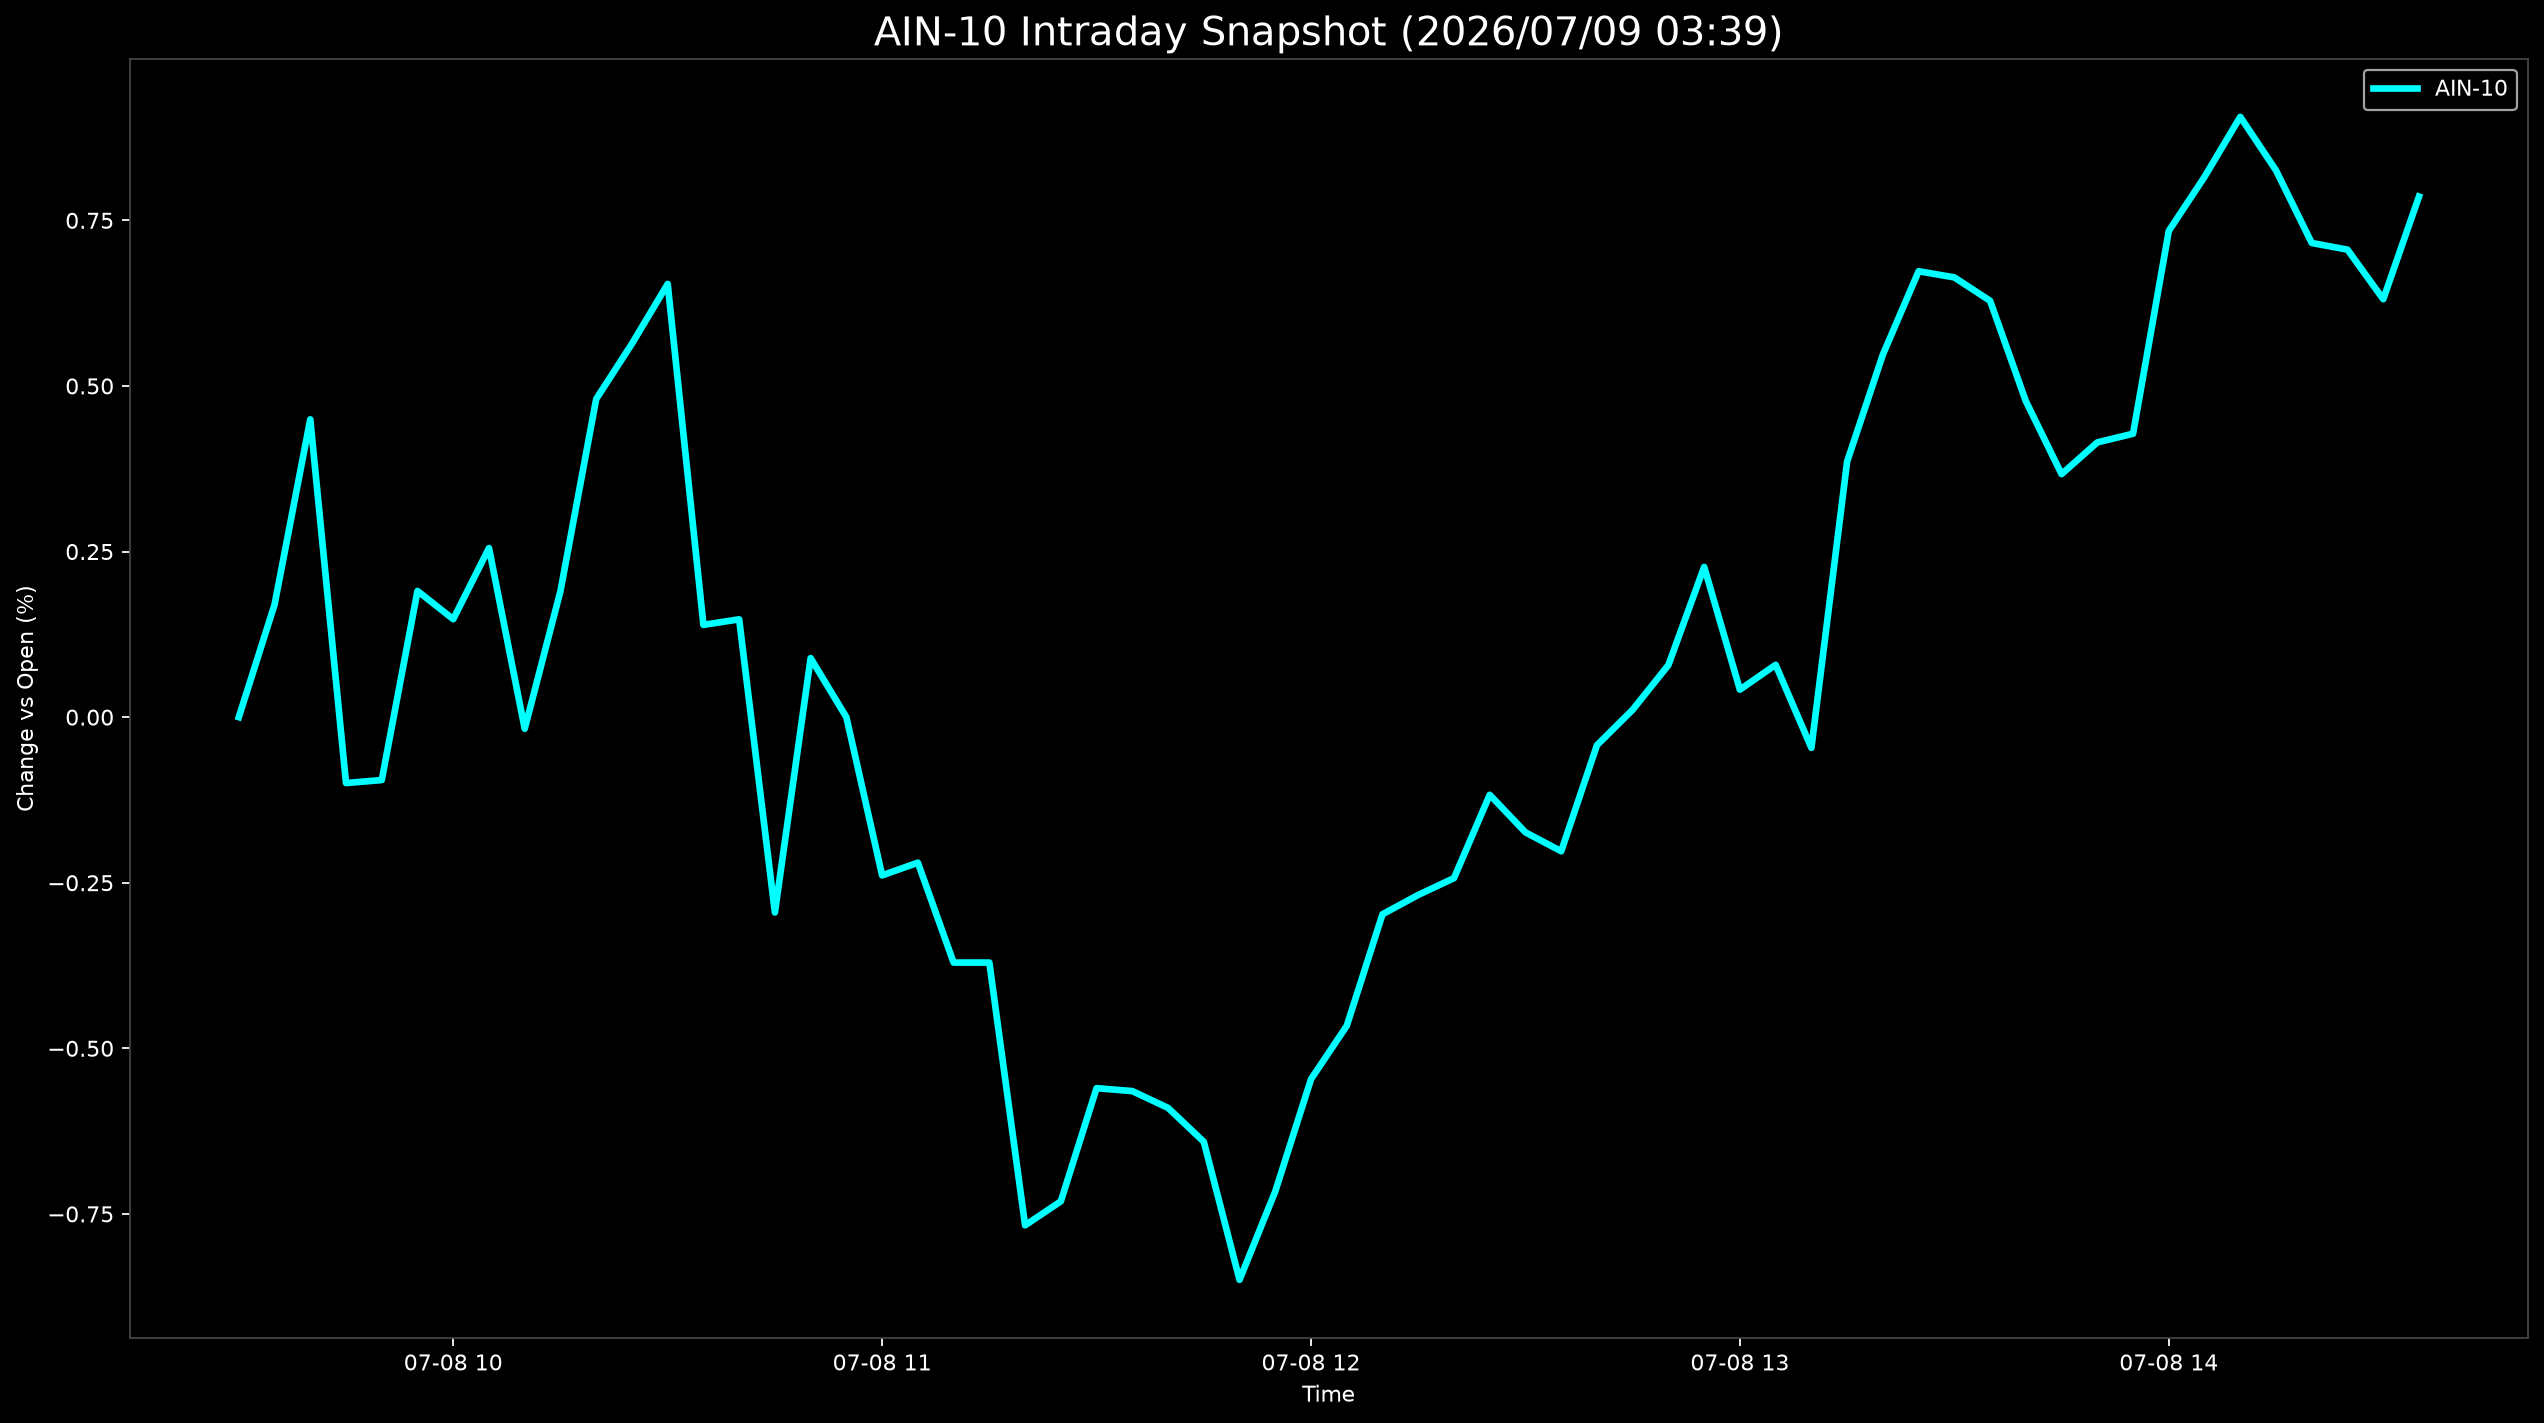

Data behind this chart, as committed beside it:
Datetime, AIN-10
2026-07-08 09:30:00, 0.0
2026-07-08 09:35:00, 0.1697
2026-07-08 09:40:00, 0.4495
2026-07-08 09:45:00, -0.09956
2026-07-08 09:50:00, -0.09495
2026-07-08 09:55:00, 0.1905
2026-07-08 10:00:00, 0.1479
2026-07-08 10:05:00, 0.2553
2026-07-08 10:10:00, -0.01754
2026-07-08 10:15:00, 0.1904
2026-07-08 10:20:00, 0.4803
2026-07-08 10:25:00, 0.5638
2026-07-08 10:30:00, 0.654
2026-07-08 10:35:00, 0.1393
2026-07-08 10:40:00, 0.1477
2026-07-08 10:45:00, -0.2948
2026-07-08 10:50:00, 0.0891
2026-07-08 10:55:00, -0.0001206
2026-07-08 11:00:00, -0.2389
2026-07-08 11:05:00, -0.2197
2026-07-08 11:10:00, -0.3706
2026-07-08 11:15:00, -0.3705
2026-07-08 11:20:00, -0.7672
2026-07-08 11:25:00, -0.731
2026-07-08 11:30:00, -0.5601
2026-07-08 11:35:00, -0.5646
2026-07-08 11:40:00, -0.5899
2026-07-08 11:45:00, -0.6411
2026-07-08 11:50:00, -0.8495
2026-07-08 11:55:00, -0.716
2026-07-08 12:00:00, -0.5465
2026-07-08 12:05:00, -0.466
2026-07-08 12:10:00, -0.2976
2026-07-08 12:15:00, -0.2684
2026-07-08 12:20:00, -0.243
2026-07-08 12:25:00, -0.1172
2026-07-08 12:30:00, -0.1739
2026-07-08 12:35:00, -0.2025
2026-07-08 12:40:00, -0.04239
2026-07-08 12:45:00, 0.01123
2026-07-08 12:50:00, 0.07877
2026-07-08 12:55:00, 0.2268
2026-07-08 13:00:00, 0.04151
2026-07-08 13:05:00, 0.07896
2026-07-08 13:10:00, -0.04642
2026-07-08 13:15:00, 0.386
2026-07-08 13:20:00, 0.5474
2026-07-08 13:25:00, 0.6732
2026-07-08 13:30:00, 0.6639
2026-07-08 13:35:00, 0.6286
2026-07-08 13:40:00, 0.4771
2026-07-08 13:45:00, 0.3669
2026-07-08 13:50:00, 0.4148
2026-07-08 13:55:00, 0.4279
2026-07-08 14:00:00, 0.7341
2026-07-08 14:05:00, 0.8157
2026-07-08 14:10:00, 0.9062
2026-07-08 14:15:00, 0.8254
2026-07-08 14:20:00, 0.7158
2026-07-08 14:25:00, 0.7058
... 2 more rows
